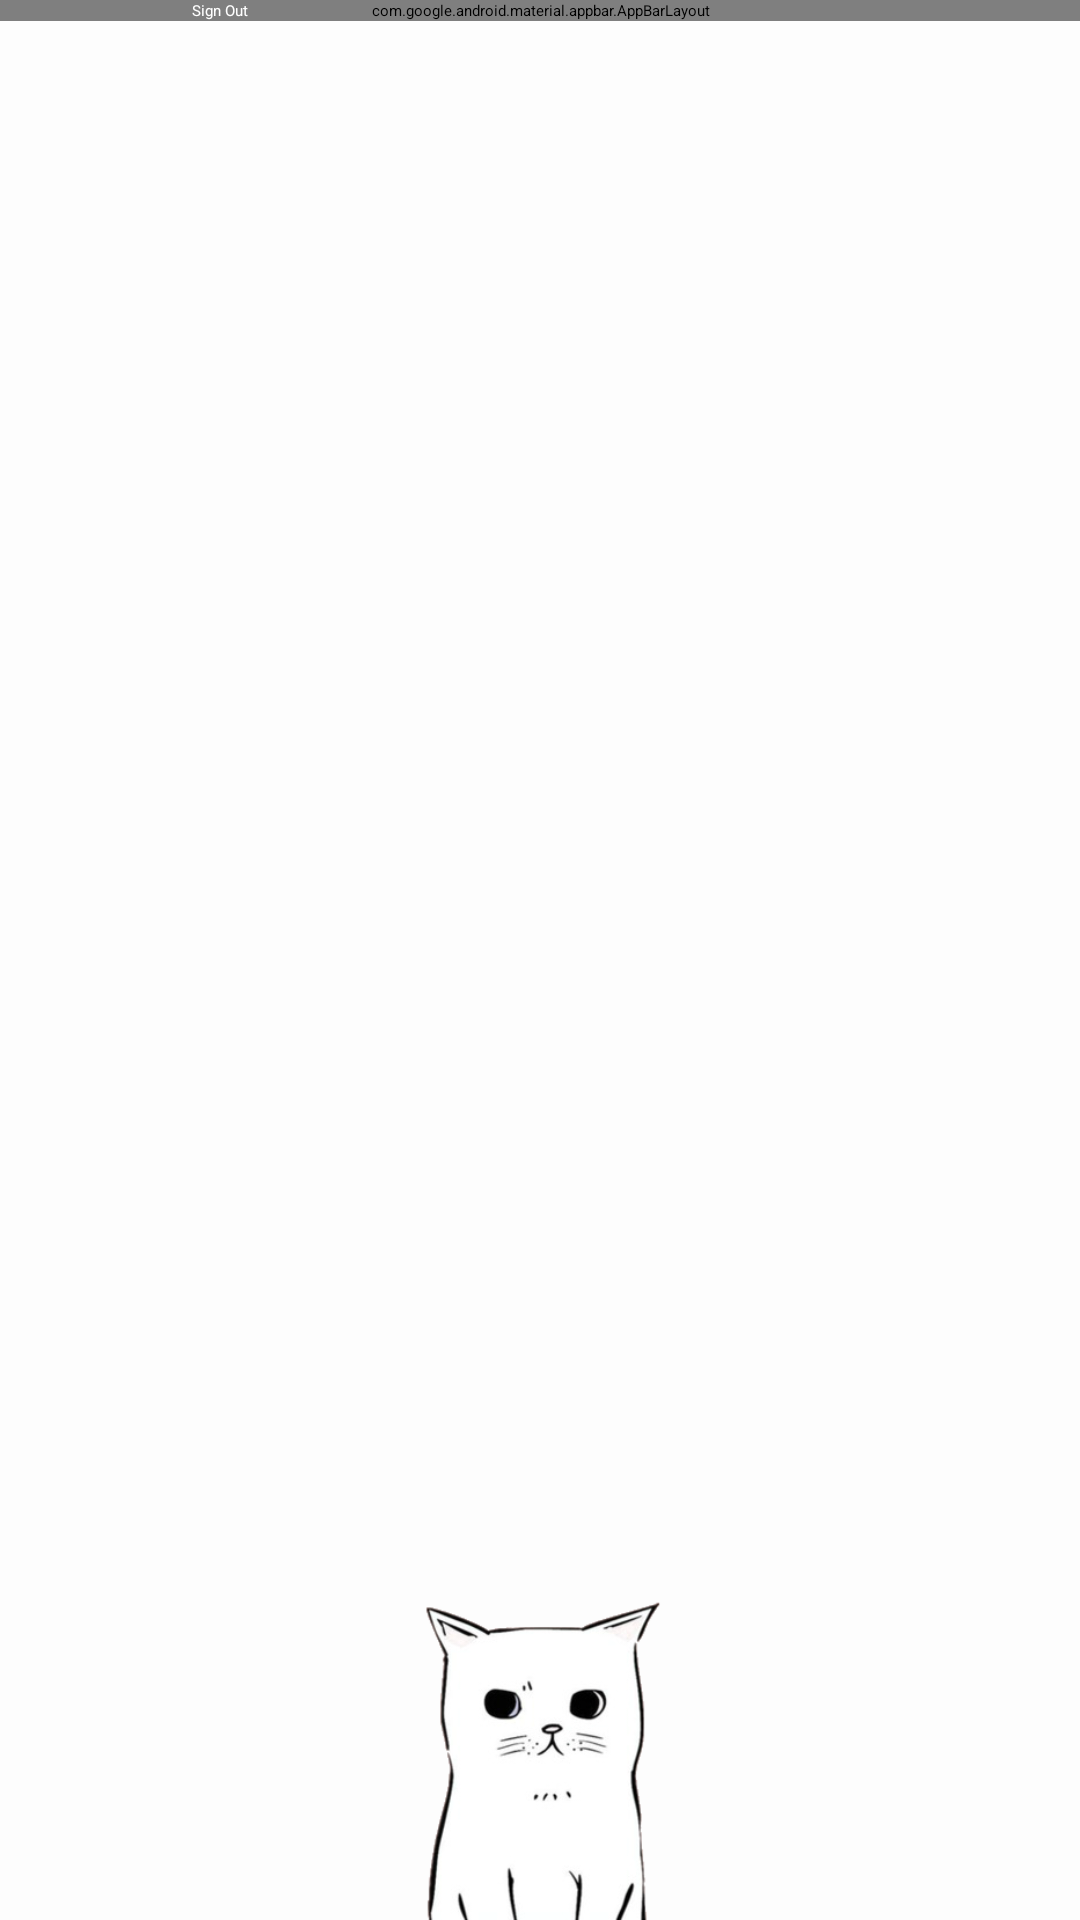

Produce the Android XML layout that renders to this screen, including the resource entries it uses.
<!-- AndroidManifest.xml: application theme Theme.DarkMode -->
<!-- res/layout/fragment_settings.xml -->
<?xml version="1.0" encoding="utf-8"?>
<layout xmlns:android="http://schemas.android.com/apk/res/android"
    xmlns:app="http://schemas.android.com/apk/res-auto"
    xmlns:tools="http://schemas.android.com/tools">

    <data>

    </data>

    <androidx.coordinatorlayout.widget.CoordinatorLayout
        android:layout_width="match_parent"
        android:background="@color/colorSecondary"
        android:layout_height="match_parent">

        <com.google.android.material.appbar.AppBarLayout
            android:id="@+id/app_bar"
            android:layout_width="match_parent"
            android:layout_height="wrap_content"
            android:background="@color/colorPrimary"
            android:fitsSystemWindows="true">

            <androidx.constraintlayout.widget.ConstraintLayout
                android:layout_width="match_parent"
                android:layout_height="?attr/actionBarSize">

                <androidx.appcompat.widget.AppCompatImageView
                    android:id="@+id/ivBackArrow"
                    android:layout_width="32dp"
                    android:layout_height="32dp"
                    android:layout_marginStart="10dp"
                    android:tint="@color/colorOnPrimary"
                    app:layout_constraintBottom_toBottomOf="parent"
                    app:layout_constraintStart_toStartOf="parent"
                    app:layout_constraintTop_toTopOf="parent"
                    app:srcCompat="@drawable/ic_back_arrow" />

                <androidx.appcompat.widget.AppCompatTextView
                    android:layout_width="wrap_content"
                    android:layout_height="wrap_content"
                    android:layout_marginStart="16dp"
                    android:text="Settings"
                    android:textColor="@color/colorOnPrimary"
                    android:textSize="18sp"
                    app:layout_constraintBottom_toBottomOf="parent"
                    app:layout_constraintStart_toEndOf="@+id/ivBackArrow"
                    app:layout_constraintTop_toTopOf="parent" />

            </androidx.constraintlayout.widget.ConstraintLayout>

        </com.google.android.material.appbar.AppBarLayout>

        <androidx.core.widget.NestedScrollView
            android:layout_width="match_parent"
            android:layout_height="match_parent"
            android:fillViewport="true"
            app:layout_behavior="com.google.android.material.appbar.AppBarLayout$ScrollingViewBehavior">

            <androidx.constraintlayout.widget.ConstraintLayout
                android:layout_width="match_parent"
                android:layout_height="match_parent"
                tools:context=".ui.settings.SettingsFragment">

                <androidx.appcompat.widget.LinearLayoutCompat
                    android:id="@+id/linearLayoutCompat"
                    android:layout_width="match_parent"
                    android:layout_height="wrap_content"
                    android:orientation="vertical"
                    app:layout_constraintEnd_toEndOf="parent"
                    app:layout_constraintStart_toStartOf="parent"
                    app:layout_constraintTop_toTopOf="parent">

                    <TextView
                        android:id="@+id/tvChangeTheme"
                        android:text="Change Appearance"
                        style="@style/TextViewStyle" />

                    <TextView
                        android:text="Change Language"
                        style="@style/TextViewStyle" />

                    <TextView
                        android:text="Terms And Condition"
                        style="@style/TextViewStyle" />

                    <TextView
                        android:text="Privacy Policy"
                        style="@style/TextViewStyle" />

                    <TextView
                        android:text="Third Party Software"
                        style="@style/TextViewStyle" />

                    <TextView
                        android:text="Send Feedback"
                        style="@style/TextViewStyle" />

                    <TextView
                        android:text="Version: V1.0.0"
                        style="@style/TextViewStyle" />

                </androidx.appcompat.widget.LinearLayoutCompat>

                <Button
                    android:layout_width="0dp"
                    android:layout_height="58dp"
                    android:layout_marginHorizontal="64dp"
                    android:text="Sign Out"
                    android:textAllCaps="false"
                    android:textColor="@color/colorOnPrimary"
                    app:layout_constraintEnd_toEndOf="parent"
                    app:layout_constraintStart_toStartOf="parent"
                    app:layout_constraintTop_toBottomOf="@+id/linearLayoutCompat" />

                <ImageView
                    android:layout_width="100dp"
                    android:layout_height="110dp"
                    android:src="@drawable/ic_cat"
                    app:layout_constraintBottom_toBottomOf="parent"
                    app:layout_constraintEnd_toEndOf="parent"
                    app:layout_constraintStart_toStartOf="parent" />

            </androidx.constraintlayout.widget.ConstraintLayout>

        </androidx.core.widget.NestedScrollView>

    </androidx.coordinatorlayout.widget.CoordinatorLayout>
</layout>
<!-- resources referenced by this layout -->
<resources>
  <color name="colorOnPrimary">#FFFFFF</color>
  <color name="colorPrimary">#0097A7</color>
  <color name="colorSecondary">#fdfdfd</color>
  <!-- drawable ic_cat: png bitmap (drawable, 30959 bytes) -->
  <style name="TextViewStyle">
          <item name="android:focusable">true</item>
          <item name="android:clickable">true</item>
          <item name="android:background">?selectableItemBackground</item>
          <item name="android:layout_width">match_parent</item>
          <item name="android:layout_height">wrap_content</item>
          <item name="android:padding">16dp</item>
          <item name="android:textColor">@color/colorOnSecondary</item>
          <item name="android:textSize">16sp</item>
          <item name="android:textStyle">bold</item>
      </style>
  <style name="Theme.DarkMode" parent="Theme.MaterialComponents.DayNight.NoActionBar">
          
          <item name="colorPrimary">@color/colorPrimary</item>
          <item name="colorPrimaryVariant">@color/colorPrimaryVariant</item>
          <item name="colorOnPrimary">@color/colorPrimary</item>
          
          <item name="colorSecondary">@color/colorSecondary</item>
          <item name="colorSecondaryVariant">@color/colorSecondaryVariant</item>
          <item name="colorOnSecondary">@color/colorOnSecondary</item>
          
          <item name="android:statusBarColor" tools:targetApi="l">?attr/colorPrimaryVariant</item>
      </style>
  <color name="colorOnSecondary">#1c1b19</color>
  <color name="colorPrimaryVariant">#0097A7</color>
  <color name="colorSecondaryVariant">#ECECEC</color>
</resources>
